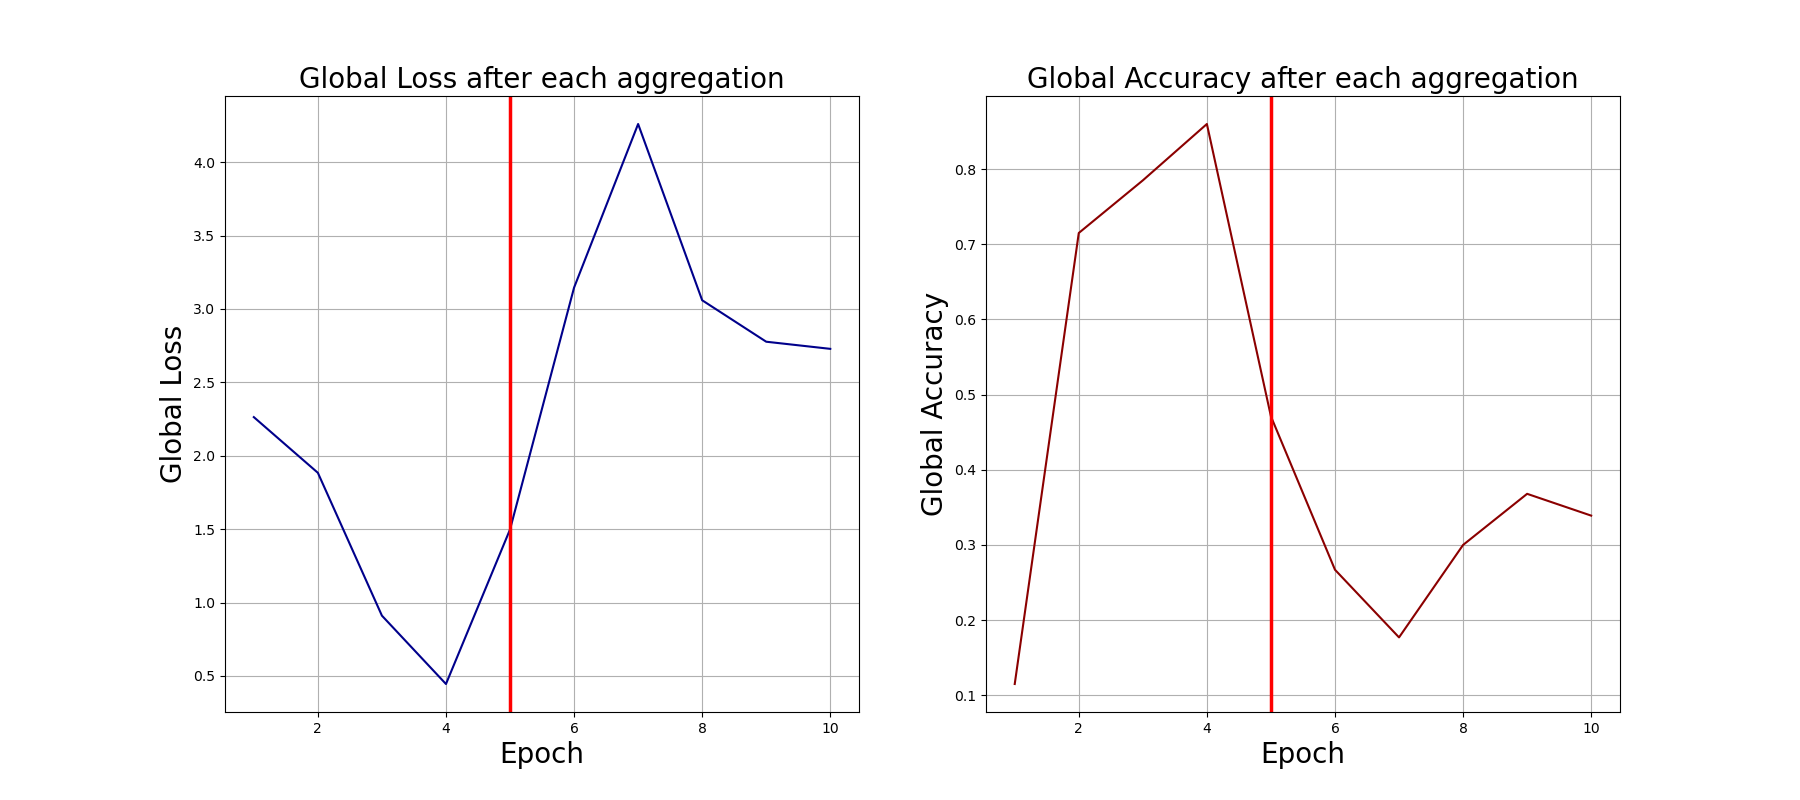

The data file committed next to this chart (first rows):
0, 2.2634541988372803, 0.115
1, 1.884, 0.715
2, 0.911, 0.785
3, 0.4455, 0.86
4, 1.498, 0.471
5, 3.146, 0.267
6, 4.26, 0.177
7, 3.059, 0.3
8, 2.777, 0.368
9, 2.728, 0.339
